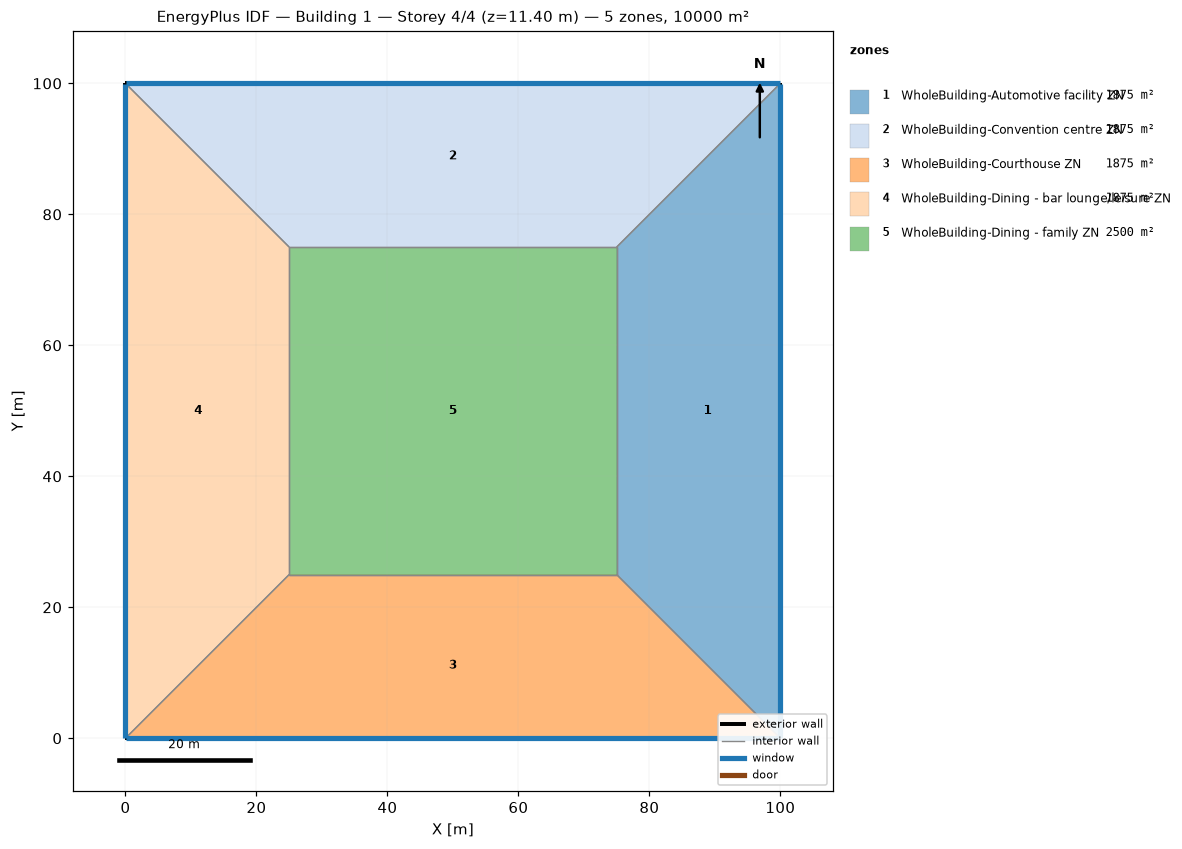
=== STOREY PLAN SPEC (per zone: floor XY polygon, exterior-wall plan segments, windows/doors) ===
zone 1: WholeBuilding-Automotive facility ZN  (1875.0 m²)
  floor: (100.00, 100.00) (100.00, 0.00) (75.00, 25.00) (75.00, 75.00)
  exterior wall: (100.00, 0.00) – (100.00, 100.00)  [100.0 m]
    window: (100.00, 0.03) – (100.00, 99.97)  [95.0 m²]
  interior walls: 3
zone 2: WholeBuilding-Convention centre ZN  (1875.0 m²)
  floor: (0.00, 100.00) (100.00, 100.00) (75.00, 75.00) (25.00, 75.00)
  exterior wall: (100.00, 100.00) – (0.00, 100.00)  [100.0 m]
    window: (99.97, 100.00) – (0.03, 100.00)  [95.0 m²]
  interior walls: 3
zone 3: WholeBuilding-Courthouse ZN  (1875.0 m²)
  floor: (100.00, 0.00) (0.00, 0.00) (25.00, 25.00) (75.00, 25.00)
  exterior wall: (0.00, 0.00) – (100.00, 0.00)  [100.0 m]
    window: (0.03, 0.00) – (99.97, 0.00)  [95.0 m²]
  interior walls: 3
zone 4: WholeBuilding-Dining - bar lounge/leisure ZN  (1875.0 m²)
  floor: (0.00, 0.00) (0.00, 100.00) (25.00, 75.00) (25.00, 25.00)
  exterior wall: (0.00, 100.00) – (0.00, 0.00)  [100.0 m]
    window: (0.00, 99.97) – (0.00, 0.03)  [95.0 m²]
  interior walls: 3
zone 5: WholeBuilding-Dining - family ZN  (2500.0 m²)
  floor: (25.00, 25.00) (25.00, 75.00) (75.00, 75.00) (75.00, 25.00)
  interior walls: 4

=== DERIVED (storey summary) ===
Building: Building 1
Storey: 4 of 4  (floor level z = 11.40 m)
Storey gross floor area: 10000.0 m²
Zones on this storey: 5
  - WholeBuilding-Automotive facility ZN: floor 1875.0 m²; exterior wall 100.0 m (380.0 m²); 1 window(s) 95.0 m²; WWR 25.0%
  - WholeBuilding-Convention centre ZN: floor 1875.0 m²; exterior wall 100.0 m (380.0 m²); 1 window(s) 95.0 m²; WWR 25.0%
  - WholeBuilding-Courthouse ZN: floor 1875.0 m²; exterior wall 100.0 m (380.0 m²); 1 window(s) 95.0 m²; WWR 25.0%
  - WholeBuilding-Dining - bar lounge/leisure ZN: floor 1875.0 m²; exterior wall 100.0 m (380.0 m²); 1 window(s) 95.0 m²; WWR 25.0%
  - WholeBuilding-Dining - family ZN: floor 2500.0 m²
Zone adjacency (shared interzone walls):
  - WholeBuilding-Automotive facility ZN ↔ WholeBuilding-Convention centre ZN
  - WholeBuilding-Automotive facility ZN ↔ WholeBuilding-Courthouse ZN
  - WholeBuilding-Automotive facility ZN ↔ WholeBuilding-Dining - family ZN
  - WholeBuilding-Convention centre ZN ↔ WholeBuilding-Dining - bar lounge/leisure ZN
  - WholeBuilding-Convention centre ZN ↔ WholeBuilding-Dining - family ZN
  - WholeBuilding-Courthouse ZN ↔ WholeBuilding-Dining - bar lounge/leisure ZN
  - WholeBuilding-Courthouse ZN ↔ WholeBuilding-Dining - family ZN
  - WholeBuilding-Dining - bar lounge/leisure ZN ↔ WholeBuilding-Dining - family ZN